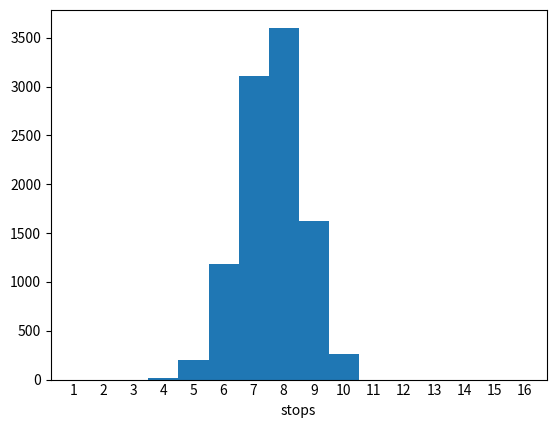

Reproduce this figure in Python.
from collections import defaultdict
import numpy as np
import pandas as pd
import matplotlib.pyplot as plt
 
floors = 16
capacity = 10
trials = 10000
np.random.seed(2017)
 
d = defaultdict(int)
 
for i in range(trials):
    d[len(np.unique(np.random.randint(floors, size=capacity)))] += 1
 
print('Trials: {}'.format(trials))
for k, v in d.items():
    print('{}: {}'.format(k, v))
 
df = (pd.DataFrame(list(d.items()), columns=['stops', 'frequency'])
      .set_index('stops')
      .reindex(range(1, floors+1))
      .fillna(0)
      .reset_index())
df.frequency = df.frequency.astype(int)
print('Mean: {:.2f}'.format(
    (df.stops * df.frequency).sum() / df.frequency.sum()))
 
ax = df.plot.bar(x='stops', y='frequency', width=1, legend=False)
ax.tick_params(axis='x', length=0)
plt.xticks(rotation=0)
plt.show()
